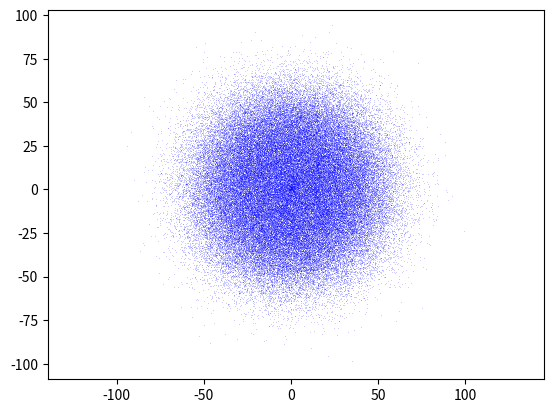

Generate this figure with matplotlib:
#!/usr/bin/env python3


import numpy as np
import matplotlib.pyplot as plt


# def get_random_unit_vector():
#     xyz = np.random.normal(size=3)
#     xyz2 = xyz*xyz
#     r = np.sqrt(np.sum(xyz2))
#     return xyz/r

def get_random_unit_vectors(size):
    xyz = np.random.normal(size=(3,size))
    xyz2 = np.square(xyz)
    r = np.sqrt(np.sum(xyz2, axis=0))
    res = xyz/r
    return res

def get_radius_displacement(size, mean=45, width=15):
    print(size)
    rad = np.random.normal(loc=mean, scale=width, size=size)
    # if any of the radii are less than zero, replace them with new
    # ones that will be above zero via recursion. If a high fraction
    # of are below zero, this isn't a really an efficient solution.
    slct = rad<0
    if np.sum(slct)>0:
        rad[slct] = get_radius_displacement(np.sum(slct), mean=mean, width=width)
    return rad


def get_total_miscentering(size):
    xyz = get_random_unit_vectors(size)
    rad = get_radius_displacement(size)
    xyz_rad = xyz*rad
    return xyz_rad

def test_halo_center_offset():
    # xyzs = get_random_unit_vectors(10000000)
    # plt.figure()
    # plt.plot(xyzs[0,:], xyzs[1,:], ',b', alpha=0.002)
    # plt.axis('equal')
    # plt.figure()
    # plt.plot(xyzs[1,:], xyzs[2,:], ',b', alpha=0.002)
    # plt.axis('equal')
    # plt.figure()
    # plt.plot(xyzs[0,:], xyzs[2,:], ',b', alpha=0.002)
    # plt.axis('equal')

    # plt.show()
    # displacement = get_displacement(10000)
    # plt.figure()
    # h, xbins = np.histogram(displacement, bins=np.linspace(-100, 200, 100))
    # xbins_cen = (xbins[:-1]+xbins[1:])/2.0
    # plt.plot(xbins_cen, h)

    # plt.show()
    xyzs = get_total_miscentering(100000)
    plt.figure()
    plt.plot(xyzs[0,:], xyzs[1,:], ',b', alpha=0.2)
    plt.axis('equal')
    

if __name__ == "__main__":
    # get_random_unit_vectors(4)
    
    test_halo_center_offset()
    plt.show()
